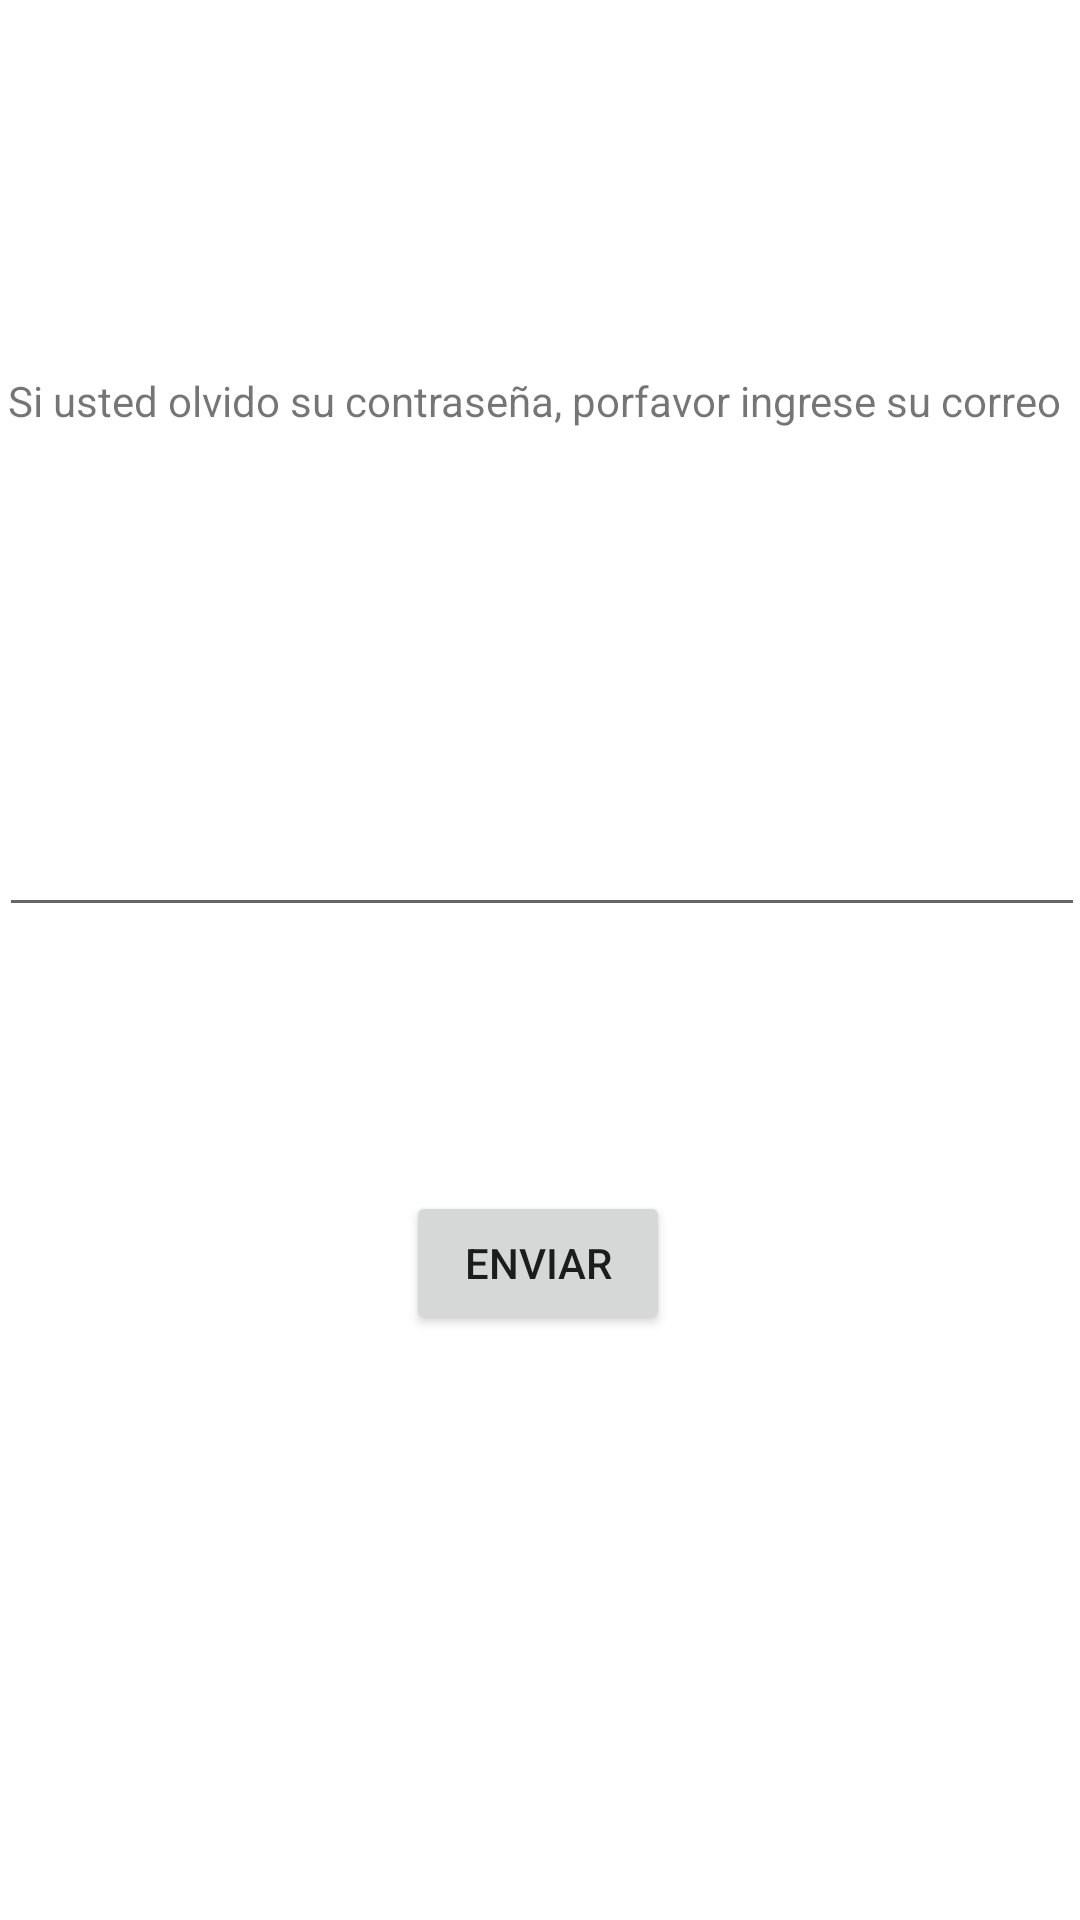

Produce the Android XML layout that renders to this screen, including the resource entries it uses.
<!-- AndroidManifest.xml: application theme Theme.Login_001 -->
<!-- res/layout/activity_clave.xml -->
<?xml version="1.0" encoding="utf-8"?>
<androidx.constraintlayout.widget.ConstraintLayout xmlns:android="http://schemas.android.com/apk/res/android"
    xmlns:app="http://schemas.android.com/apk/res-auto"
    xmlns:tools="http://schemas.android.com/tools"
    android:layout_width="match_parent"
    android:layout_height="match_parent"
    tools:context=".Clave">

    <TextView
        android:id="@+id/textView3"
        android:layout_width="376dp"
        android:layout_height="78dp"
        android:layout_marginTop="124dp"
        android:text="Si usted olvido su contraseña, porfavor ingrese su correo "
        android:textAlignment="center"
        app:layout_constraintEnd_toEndOf="parent"
        app:layout_constraintHorizontal_bias="0.542"
        app:layout_constraintStart_toStartOf="parent"
        app:layout_constraintTop_toTopOf="parent" />

    <Button
        android:id="@+id/enviar_correo"
        android:layout_width="wrap_content"
        android:layout_height="wrap_content"
        android:layout_marginTop="88dp"
        android:text="Enviar"
        app:layout_constraintEnd_toEndOf="parent"
        app:layout_constraintHorizontal_bias="0.498"
        app:layout_constraintStart_toStartOf="parent"
        app:layout_constraintTop_toBottomOf="@+id/Email" />

    <EditText
        android:id="@+id/Email"
        android:layout_width="362dp"
        android:layout_height="55dp"
        android:layout_marginTop="52dp"
        android:ems="10"
        android:inputType="textPersonName"
        app:layout_constraintEnd_toEndOf="parent"
        app:layout_constraintHorizontal_bias="0.497"
        app:layout_constraintStart_toStartOf="parent"
        app:layout_constraintTop_toBottomOf="@+id/textView3" />

</androidx.constraintlayout.widget.ConstraintLayout>
<!-- resources referenced by this layout -->
<resources>
  <style name="Theme.Login_001" parent="Theme.MaterialComponents.DayNight.DarkActionBar">
          
          <item name="colorPrimary">@color/purple_500</item>
          <item name="colorPrimaryVariant">@color/purple_700</item>
          <item name="colorOnPrimary">@color/white</item>
          
          <item name="colorSecondary">@color/teal_200</item>
          <item name="colorSecondaryVariant">@color/teal_700</item>
          <item name="colorOnSecondary">@color/black</item>
          
          <item name="android:statusBarColor" tools:targetApi="l">?attr/colorPrimaryVariant</item>
          
      </style>
  <!-- not gathered from this repository: default colours our renderer supplied (Android Studio template values) -->
  <color name="purple_500">#FF6200EE</color>
  <color name="purple_700">#FF3700B3</color>
  <color name="teal_200">#FF03DAC5</color>
  <color name="teal_700">#FF018786</color>
  <color name="black">#FF000000</color>
  <color name="white">#FFFFFFFF</color>
</resources>
